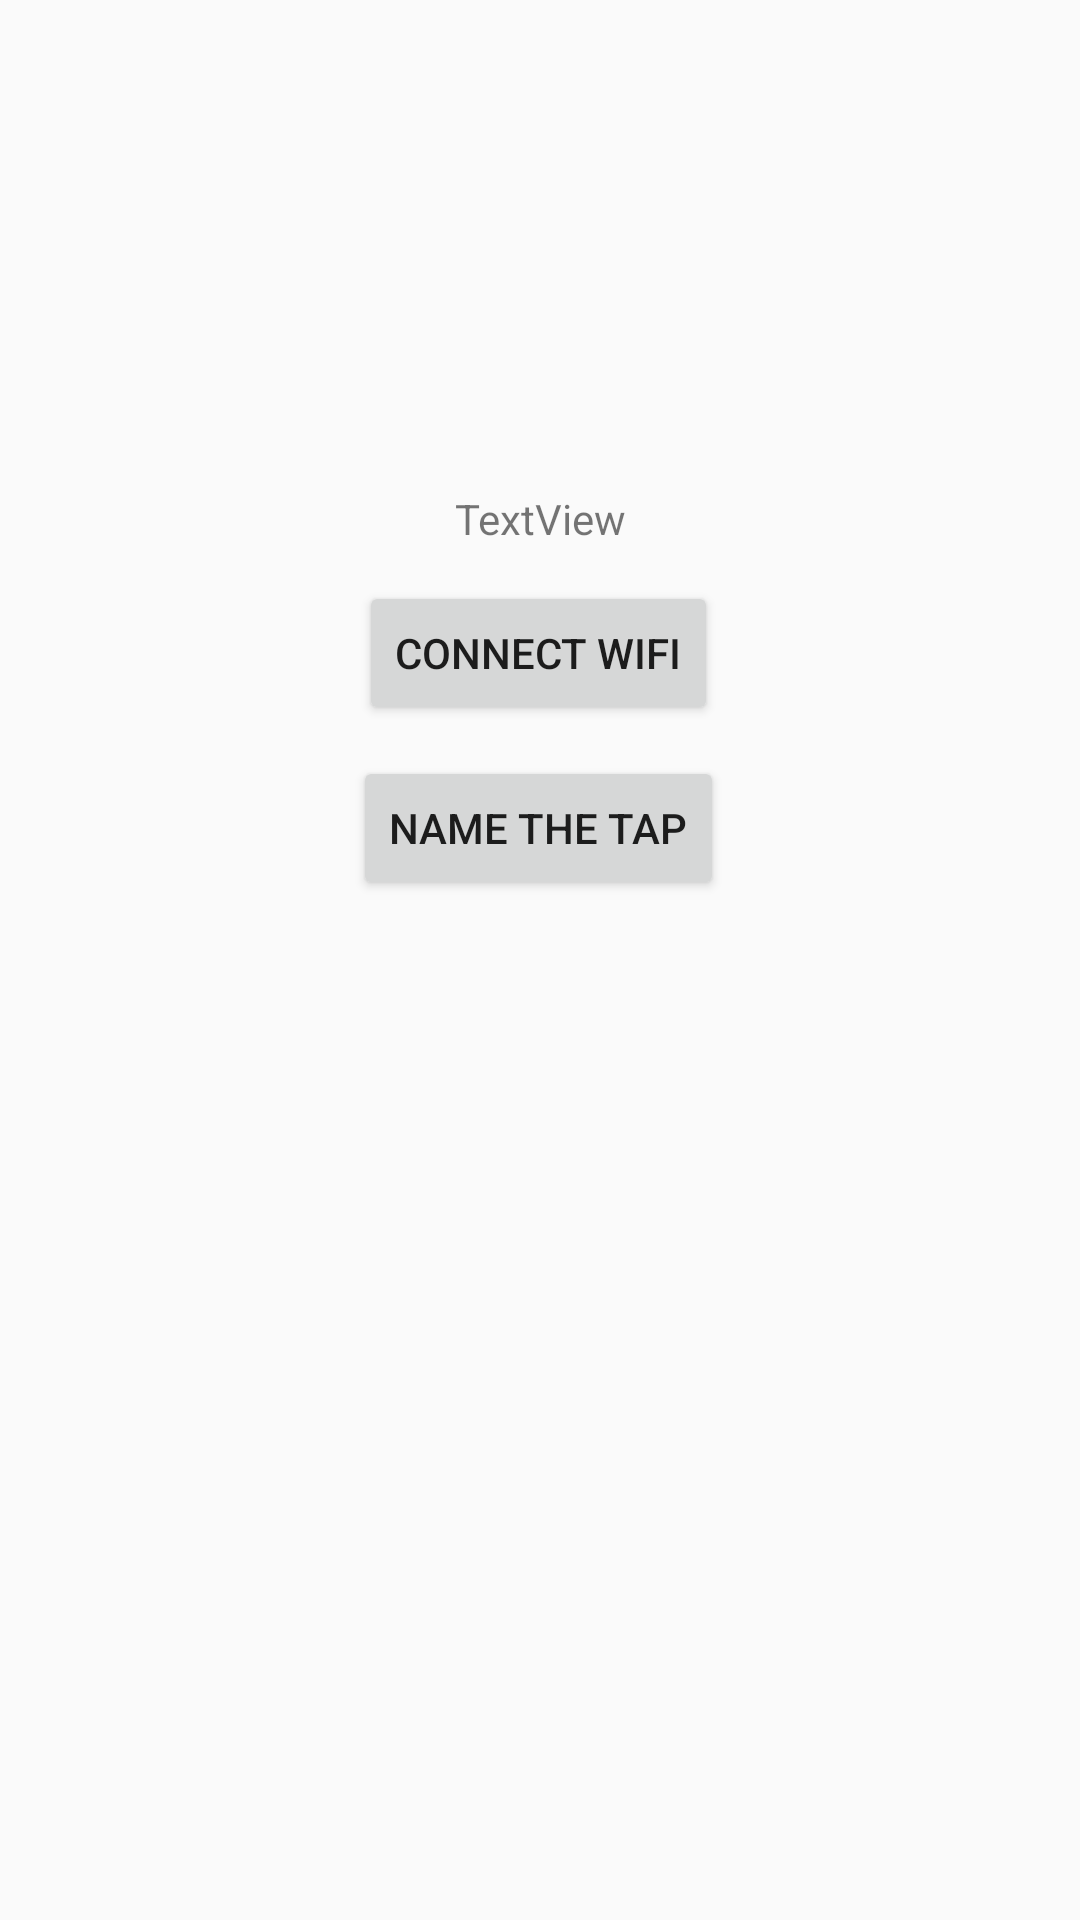

Reconstruct the res/layout file that produces this screen, plus the resources it refers to.
<!-- AndroidManifest.xml: application theme AppTheme -->
<!-- res/layout/activity_blue_tooth.xml -->
<?xml version="1.0" encoding="utf-8"?>
<androidx.constraintlayout.widget.ConstraintLayout xmlns:android="http://schemas.android.com/apk/res/android"
    xmlns:app="http://schemas.android.com/apk/res-auto"
    xmlns:tools="http://schemas.android.com/tools"
    android:layout_width="match_parent"
    android:layout_height="match_parent"
    tools:context=".BlueToothActivity">

    <TextView
        android:id="@+id/textViewBluetooth"
        android:layout_width="wrap_content"
        android:layout_height="wrap_content"
        android:layout_marginStart="8dp"
        android:layout_marginTop="8dp"
        android:layout_marginEnd="8dp"
        android:layout_marginBottom="8dp"
        android:text="TextView"
        app:layout_constraintBottom_toBottomOf="parent"
        app:layout_constraintEnd_toEndOf="parent"
        app:layout_constraintStart_toStartOf="parent"
        app:layout_constraintTop_toTopOf="parent"
        app:layout_constraintVertical_bias="0.257" />

    <Button
        android:id="@+id/btn_connectWifi"
        android:layout_width="wrap_content"
        android:layout_height="wrap_content"
        android:layout_marginStart="8dp"
        android:layout_marginEnd="8dp"
        android:layout_marginBottom="8dp"
        android:text="Connect WIFI"
        app:layout_constraintBottom_toTopOf="@+id/btn_nameTap"
        app:layout_constraintEnd_toEndOf="parent"
        app:layout_constraintHorizontal_bias="0.498"
        app:layout_constraintStart_toStartOf="parent"
        app:layout_constraintTop_toBottomOf="@+id/textViewBluetooth"
        app:layout_constraintVertical_bias="0.82" />

    <Button
        android:id="@+id/btn_nameTap"
        android:layout_width="wrap_content"
        android:layout_height="wrap_content"
        android:layout_marginStart="8dp"
        android:layout_marginEnd="8dp"
        android:layout_marginBottom="340dp"
        android:text="Name the tap"
        app:layout_constraintBottom_toBottomOf="parent"
        app:layout_constraintEnd_toEndOf="parent"
        app:layout_constraintHorizontal_bias="0.498"
        app:layout_constraintStart_toStartOf="parent" />
</androidx.constraintlayout.widget.ConstraintLayout>
<!-- resources referenced by this layout -->
<resources>
  <style name="AppTheme" parent="Theme.AppCompat.DayNight.DarkActionBar">
          
          <item name="colorPrimary">@color/colorPrimary</item>
          <item name="colorPrimaryDark">@color/colorPrimaryDark</item>
          <item name="colorAccent">@color/colorAccent</item>
          <item name="drawerArrowStyle">@style/DrawerArrowStyle</item>
  
      </style>
  <color name="colorPrimary">#efeaea</color>
  <color name="colorPrimaryDark">#0097ae</color>
  <color name="colorAccent">#D81B60</color>
  <style name="DrawerArrowStyle" parent="@style/Widget.AppCompat.DrawerArrowToggle">
          <item name="spinBars">true</item>
          <item name="color">@android:color/black</item>
      </style>
</resources>
